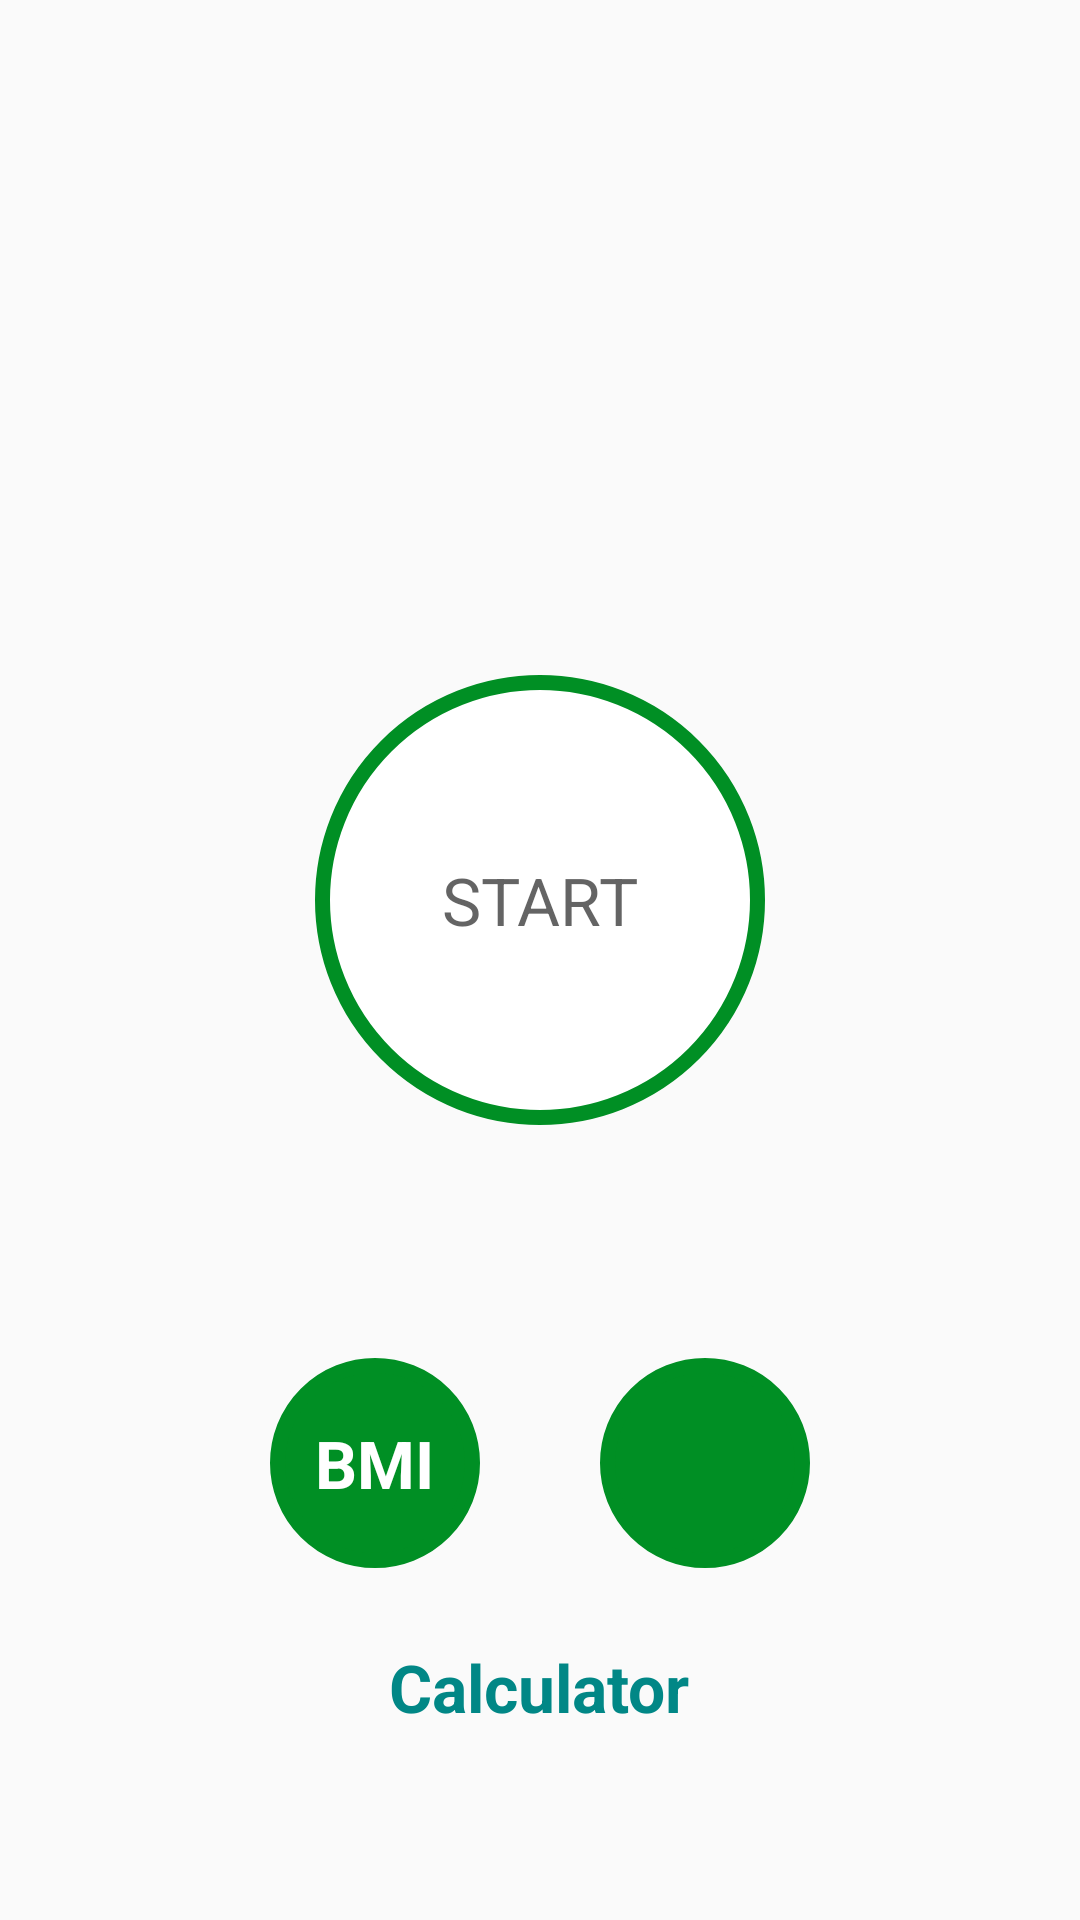

The Android layout XML behind this screen, and the referenced resources:
<!-- AndroidManifest.xml: activity theme Theme.AppCompat.Light.NoActionBar -->
<!-- res/layout/activity_main.xml -->
<?xml version="1.0" encoding="utf-8"?>
<androidx.constraintlayout.widget.ConstraintLayout xmlns:android="http://schemas.android.com/apk/res/android"
    xmlns:tools="http://schemas.android.com/tools"
    android:layout_width="match_parent"
    android:layout_height="match_parent"
    tools:context=".MainActivity">

    <LinearLayout
        android:layout_width="match_parent"
        android:layout_height="match_parent"
        android:gravity="center_horizontal"
        android:orientation="vertical"
        android:padding="@dimen/main_screen_main_layout_padding">

        <ImageView
            android:layout_width="match_parent"
            android:layout_height="@dimen/main_screen_image_height"
            android:contentDescription="@string/image"
            android:src='@drawable/img_main_page'/>
        
        <LinearLayout
            android:id="@+id/llStart"
            android:layout_width="@dimen/start_button_size"
            android:layout_height="@dimen/start_button_size"
            android:layout_marginTop="@dimen/start_button_margin_top"
            android:background="@drawable/item_circular_color_accent_border"
            android:gravity="center">

            <TextView
                android:layout_width="wrap_content"
                android:layout_height="wrap_content"
                android:text="@string/str_start"
                android:textSize="@dimen/start_button_label_text_size"
                android:textColor="#B2212121"/>

        </LinearLayout>

        <LinearLayout
            android:layout_width="match_parent"
            android:layout_height="match_parent"
            android:gravity="center"
            android:baselineAligned="false"
            android:orientation="vertical">

            <LinearLayout
                android:layout_width="match_parent"
                android:layout_height="wrap_content"
                android:layout_gravity="center"
                android:orientation="horizontal"
                android:gravity="center">

                <LinearLayout
                    android:id="@+id/llBMI"
                    android:layout_width="70dp"
                    android:layout_height="70dp"
                    android:layout_gravity="center"
                    android:gravity="center"
                    android:layout_margin="20dp"
                    android:background="@drawable/item_circular_color_accent_background">

                    <TextView
                        android:layout_width="wrap_content"
                        android:layout_height="wrap_content"
                        android:layout_gravity="center"
                        android:gravity="center"
                        android:text="@string/bpm"
                        android:textColor="#FFFFFF"
                        android:textSize="22sp"
                        android:textStyle="bold" />
                </LinearLayout>

                <LinearLayout
                    android:id="@+id/llHistory"
                    android:layout_width="70dp"
                    android:layout_height="70dp"
                    android:layout_margin="20dp"
                    android:layout_gravity="center"
                    android:gravity="center"
                    android:background="@drawable/item_circular_color_accent_background">

                    <ImageView
                        android:layout_width="wrap_content"
                        android:layout_height="wrap_content"
                        android:layout_gravity="center"
                        android:gravity="center"
                        android:src="@drawable/ic_calendar"
                        android:text="@string/bpm"
                        android:textColor="#FFFFFF"
                        android:textSize="22sp"
                        android:textStyle="bold" />
                </LinearLayout>

            </LinearLayout>

            <TextView
                android:layout_width="wrap_content"
                android:layout_height="wrap_content"
                android:layout_marginTop="5dp"
                android:text="@string/calculator"
                android:textColor="@color/teal_700"
                android:textSize="22sp"
                android:textStyle="bold"/>

        </LinearLayout>

    </LinearLayout>

</androidx.constraintlayout.widget.ConstraintLayout>
<!-- resources referenced by this layout -->
<resources>
  <color name="teal_700">#FF018786</color>
  <dimen name="main_screen_image_height">200dp</dimen>
  <dimen name="main_screen_main_layout_padding">5dp</dimen>
  <dimen name="start_button_label_text_size">22sp</dimen>
  <dimen name="start_button_margin_top">20dp</dimen>
  <dimen name="start_button_size">150dp</dimen>
  <!-- drawable item_circular_color_accent_background (drawable) -->
  <?xml version="1.0" encoding="utf-8"?>
  <shape
      xmlns:android="http://schemas.android.com/apk/res/android"
      android:shape="oval">
      <stroke
          android:width="5dp"
          android:color="#008F24" />
  
      <solid android:color="#008F24" />
  </shape>
  <!-- drawable item_circular_color_accent_border (drawable) -->
  <?xml version="1.0" encoding="utf-8"?>
  <shape xmlns:android="http://schemas.android.com/apk/res/android"
      android:shape="oval">
      <stroke
          android:width="5dp"
          android:color="#008F24" />
  
      <solid android:color="#FFFFFF" />
  </shape>
  <string name="bpm">BMI</string>
  <string name="calculator">Calculator</string>
  <string name="image">Image</string>
  <string name="str_start">START</string>
</resources>
